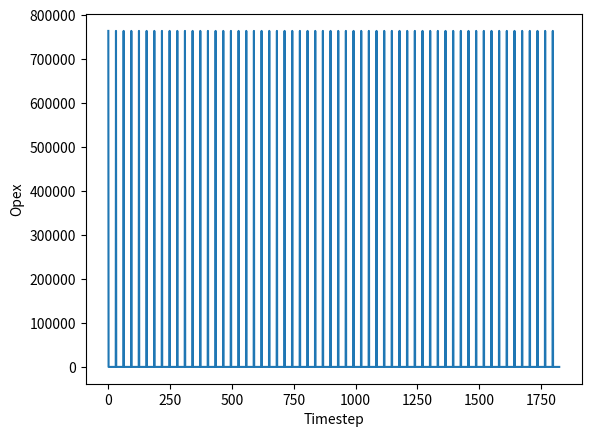

This chart was generated by the following Python code:
# ========= IMPORT LIBRARIES ======= #
import numpy as np
import math
import matplotlib.pyplot as plt
import datetime


class TimeStepper():
    """Class to track where the simulation is in progress and time"""

    DAYS_IN_MONTH = 31
    DAYS_IN_YEAR = 365
    YEARLY_TO_MONTHLY_31 = 11.77

    def __init__(self,
                num_steps=None,
                timestep=None,
                start_date=None):
        self.step = None
        self.num_steps = num_steps
        self.timestep = timestep
        # Use the current date if one isn't passed in
        self.start_date = start_date or datetime.date.today()

    def is_month_end(self):
        return self.step % self.DAYS_IN_MONTH == 0


def calc_capex(land_area):
    '''
    PP. 51 of Plant Factory
    Initial cost including necessary facilities (15 tiers, 50cm distance between tiers)
    $4000 USD per sq-m x 0.8 for £
    '''
    capex = 4000*0.8*land_area
    return capex


def calc_yield(land_area, GROWING_AREA_RATIO_TO_TOTAL, no_of_tiers, crops_per_area, harvest_weight):
    '''
    PP. 51 of Plant Factory
    3000 lettuce heads per sq-m per year (80-100g fresh weight)
    20 plants per sq-m (culture bed) x 15 tiers x 0.9 ratio salable
    x 0.5 effective floor ratio of tiers to total floor area
    50% of floor area used for operations, walkway, seedlings, production
    equipment.
    12-15 days to harvest
    20-22 days seed to seedling
    '''
    yield_potential = land_area * GROWING_AREA_RATIO_TO_TOTAL\
                      * crops_per_area * no_of_tiers * harvest_weight
    return yield_potential


def update_cogs(states, timestepper):
    """Calculates cogs at this step

    Notes
    -----
    seeds_cost + nutrients_cost + co2_cost + (labour_cost * 50) + packaging costs + media costs
    
    Can adjust for days/weekly/monthly/annually in the future - ASSUMED: CONSUMABLES PURCHASED MONTHLY
    """
    cogs_annual = states['initial_state']['yield_potential'] * 2
    cogs_monthly = cogs_annual / timestepper.YEARLY_TO_MONTHLY_31
    if timestepper.is_month_end():
        states['cogs'][step] = cogs_monthly


def update_labour(states, timestepper):
    """Calculates labour at this step
    
    Notes
    ------
    Direct farm labour cost = Number of staff working full-time x wages x 30 hours
    Generalisation if statement on farm labour required if unknown
    """
    farm_hours = states['initial_state']['yield_potential']  * 0.2
    wage = 7
    labour_annual = farm_hours * wage
    labour_monthly = labour_annual / timestepper.YEARLY_TO_MONTHLY_31
    if timestepper.is_month_end():
        states['labour'][step] = labour_monthly


def update_utilities(states, timestepper):
    """Calculates utilities at this step
    """
    water_consumption = states['initial_state']['yield_potential'] 
    energy_consumption = states['initial_state']['yield_potential'] 
    utilities_annual = water_consumption * energy_consumption
    utilties_monthly = utilities_annual / timestepper.YEARLY_TO_MONTHLY_31
    if timestepper.is_month_end():
        states['utilities'][step] = utilties_monthly


def setup_simulation(num_timesteps):
    """Sets up the data structure for the simulation"""
    states = {
        'initial_state' : None,
        'cogs' : np.zeros(num_timesteps, dtype=float),
        'labour' : np.zeros(num_timesteps, dtype=float),
        'utilities' : np.zeros(num_timesteps, dtype=float),
        'opex' : np.zeros(num_timesteps, dtype=float),
        'revenue' : np.zeros(num_timesteps, dtype=float),
        'loan_repayments' : np.zeros(num_timesteps, dtype=float),
        'tax_payments' : np.zeros(num_timesteps, dtype=float),
        'yield' : np.zeros(num_timesteps, dtype=float),
        'sales' : np.zeros(num_timesteps, dtype=float),
    }
    return states


def set_initial_state(states, user_inputs):
    """Calculates initial parameters that won't change during the simulation"""
    initial_state = {}
    initial_state['capex']  = calc_capex(user_inputs['land_area'])
    initial_state['yield_potential'] = calc_yield(user_inputs['land_area'],
                                                  user_inputs['growing_area_ratio_to_total'],
                                                  user_inputs['no_of_tiers'],
                                                  user_inputs['crops_per_area'],
                                                  user_inputs['harvest_weight'])
    states['initial_state'] = initial_state

def update_states(states, timestepper):
    """ Updates each quantity that changes with a timestep"""
    update_cogs(states, timestepper)
    update_utilities(states, timestepper)
    update_labour(states, timestepper)


def calculate_opex(metrics, states):
    metrics['opex'] = states['utilities'] - states['labour']


def calculate_metrics(states, timestepper):
    """This is where we take what we've simulated and calculate any derived properties"""
    metrics = {
        'num_timesteps' : timestepper.num_steps,
     }
    calculate_opex(metrics, states)
    return metrics


def plot(metrics):
    """Draw the graphs we have calculated"""
    x_axis = [i for i in range(metrics['opex'].size)]
    plt.plot(x_axis, metrics['opex'])
    plt.xlabel('Timestep')
    plt.ylabel('Opex')
    plt.show()

#
# Input starts here
#
user_inputs = {
    'yield_required' : 9000, #Annual yield (kg)
    'harvest_weight' : 0.1, # 100g of lettuce
    'land_area' : 200,
    'crop_price' : 10, # £ per kg
    'crops_per_area' : 20, # per sq-m of growbed
    'no_of_tiers' : 15,
    'growing_area_ratio_to_total' : 0.5,
}
#
# Parameters for this simulation
#
num_years = 5
num_steps = TimeStepper.DAYS_IN_YEAR * num_years
timestep = datetime.timedelta(days=1)
timestepper = TimeStepper(num_steps=num_steps,
                          timestep=timestep)
#
# Script starts here
#
# Create the data structures
states = setup_simulation(timestepper.num_steps)
# Calculate initial parameters
set_initial_state(states, user_inputs)
# Loop to run simulation
for step in range(timestepper.num_steps):
    timestepper.step = step
    update_states(states, timestepper)
metrics = calculate_metrics(states, timestepper)
plot(metrics)
